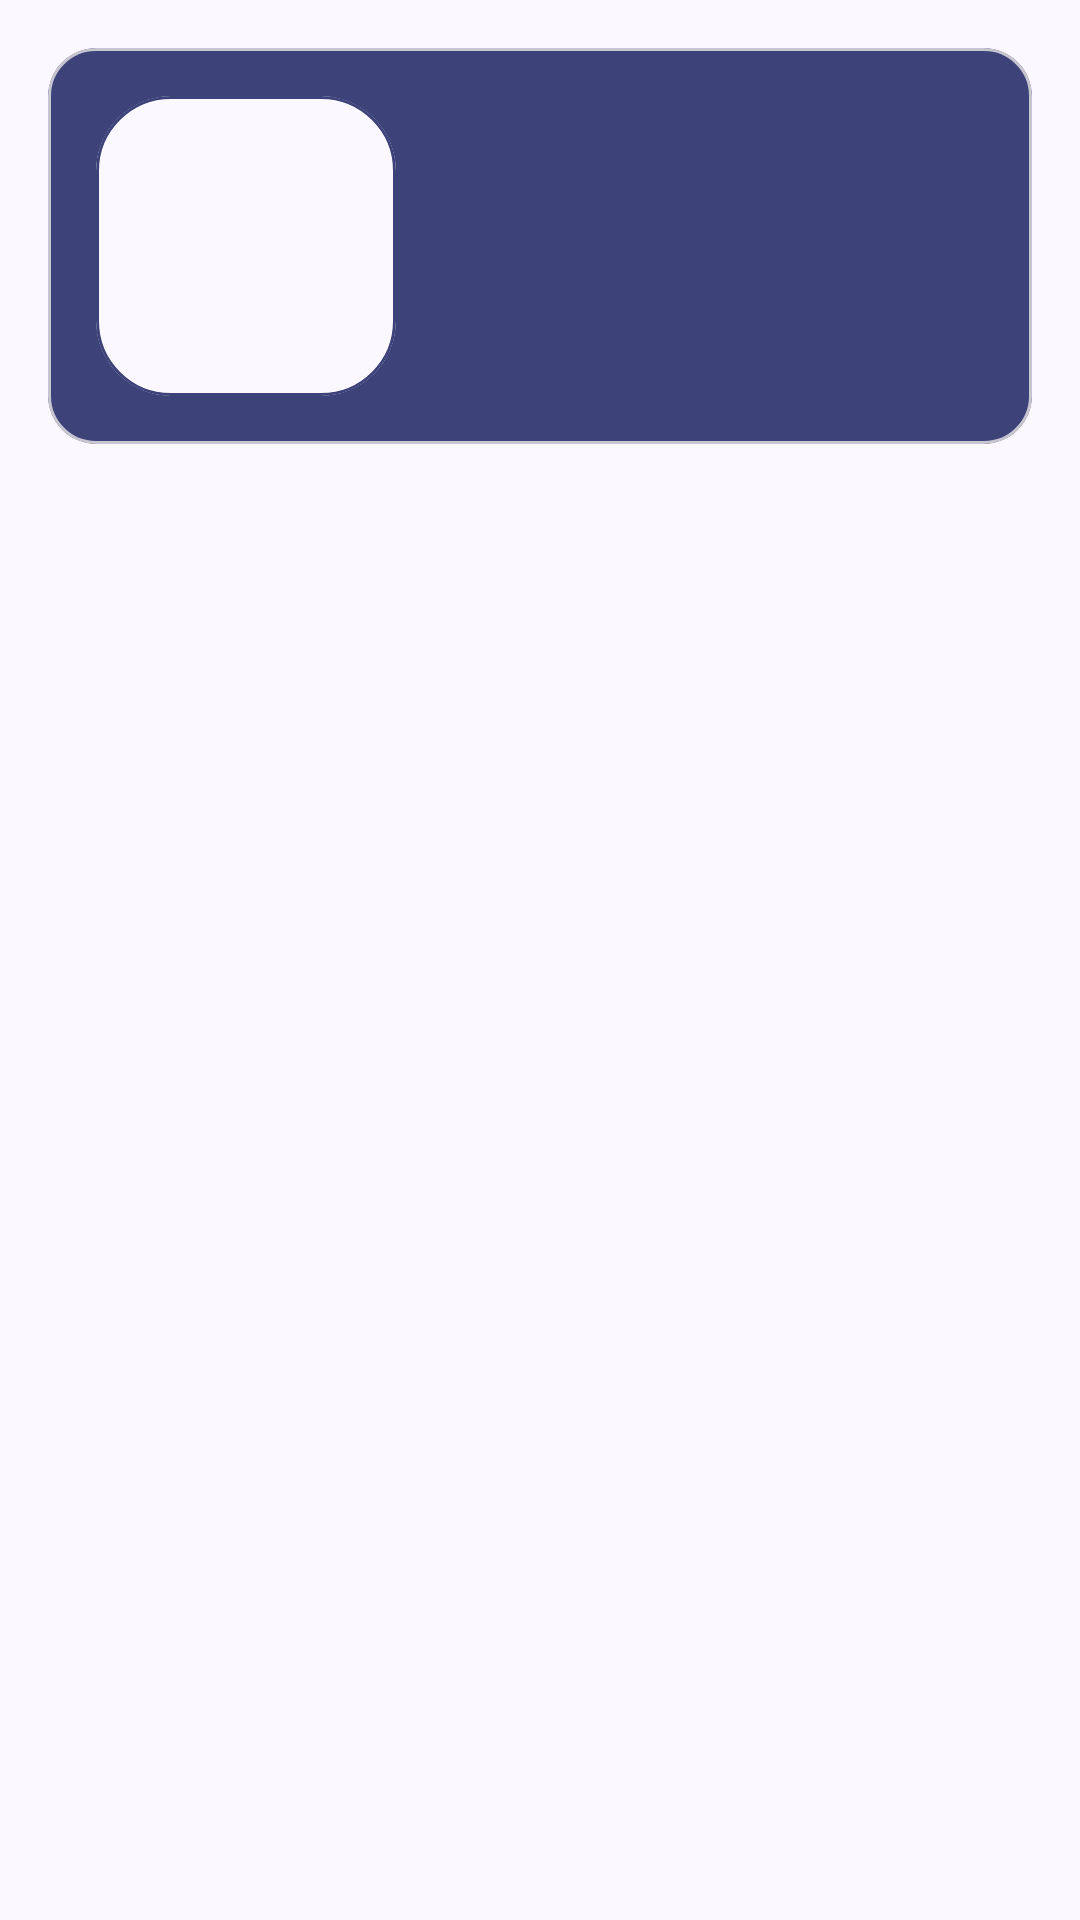

Layout XML and referenced resources for this Android screen:
<!-- AndroidManifest.xml: application theme AppTheme -->
<!-- res/layout/view_players_item.xml -->
<?xml version="1.0" encoding="utf-8"?>
<androidx.constraintlayout.widget.ConstraintLayout xmlns:android="http://schemas.android.com/apk/res/android"
    xmlns:app="http://schemas.android.com/apk/res-auto"
    xmlns:tools="http://schemas.android.com/tools"
    android:layout_width="match_parent"
    android:layout_height="wrap_content"
    android:padding="@dimen/usual_padding">

    <com.google.android.material.card.MaterialCardView
        style="@style/cardViewsStyle"
        android:layout_width="match_parent"
        android:layout_height="wrap_content"
        app:layout_constraintEnd_toEndOf="parent"
        app:layout_constraintStart_toStartOf="parent"
        app:layout_constraintTop_toTopOf="parent">

        <LinearLayout
            android:layout_width="match_parent"
            android:layout_height="wrap_content"
            android:orientation="horizontal"
            android:padding="@dimen/usual_padding">

            <com.google.android.material.card.MaterialCardView
                style="@style/roundedImages"
                android:layout_width="@dimen/rounded_images_size"
                android:layout_height="@dimen/rounded_images_size"
                android:layout_gravity="center_vertical">

                <LinearLayout
                    android:layout_width="wrap_content"
                    android:layout_height="wrap_content"
                    android:gravity="center">

                    <ImageView
                        android:id="@+id/player_image"
                        android:layout_width="@dimen/player_image_width"
                        android:layout_height="@dimen/player_image_height"
                        tools:src="@tools:sample/avatars" />
                </LinearLayout>
            </com.google.android.material.card.MaterialCardView>

            <LinearLayout
                android:layout_width="match_parent"
                android:layout_height="wrap_content"
                android:layout_gravity="center_vertical"
                android:orientation="horizontal"
                android:padding="@dimen/usual_padding">

                <TextView
                    android:id="@+id/player_name"
                    style="@style/textColor"
                    android:layout_width="@dimen/player_name_width"
                    android:layout_height="wrap_content"
                    android:layout_gravity="center_vertical"
                    android:textSize="@dimen/player_name_size"
                    tools:text="Player name" />

                <TextView
                    android:id="@+id/number_id"
                    style="@style/textColor"
                    android:layout_width="wrap_content"
                    android:layout_height="wrap_content"
                    android:layout_gravity="center_vertical"
                    android:textSize="@dimen/number_font_size"
                    tools:text="@string/player_number" />
            </LinearLayout>

        </LinearLayout>
    </com.google.android.material.card.MaterialCardView>

</androidx.constraintlayout.widget.ConstraintLayout>
<!-- resources referenced by this layout -->
<resources>
  <dimen name="number_font_size">25sp</dimen>
  <dimen name="player_image_height">130dp</dimen>
  <dimen name="player_image_width">140dp</dimen>
  <dimen name="player_name_size">20sp</dimen>
  <dimen name="player_name_width">150dp</dimen>
  <dimen name="rounded_images_size">100dp</dimen>
  <dimen name="usual_padding">16dp</dimen>
  <string name="player_number">#1</string>
  <style name="cardViewsStyle">
          <item name="cardBackgroundColor">@color/md_theme_onPrimaryContainer</item>
          <item name="cardCornerRadius">@dimen/card_corner_radius</item>
      </style>
  <style name="roundedImages">
          <item name="cardCornerRadius">@dimen/rounded_images_radius</item>
          <item name="strokeColor">@color/md_theme_onPrimaryContainer</item>
      </style>
  <style name="textColor">
          <item name="android:textColor">@color/md_theme_onPrimary</item>
      </style>
  <color name="md_theme_onPrimaryContainer">#3D4279</color>
  <dimen name="card_corner_radius">16dp</dimen>
  <dimen name="rounded_images_radius">25dp</dimen>
  <color name="md_theme_onPrimary">#FFFFFF</color>
  <color name="md_theme_primaryContainer">#E0E0FF</color>
  <color name="md_theme_secondary">#5C5D72</color>
  <color name="md_theme_onSecondary">#FFFFFF</color>
  <color name="md_theme_secondaryContainer">#E1E0F9</color>
  <color name="md_theme_onSecondaryContainer">#444559</color>
  <color name="md_theme_tertiary">#78536B</color>
  <color name="md_theme_onTertiary">#FFFFFF</color>
  <color name="md_theme_tertiaryContainer">#FFD7EE</color>
  <color name="md_theme_onTertiaryContainer">#5E3C53</color>
  <color name="md_theme_error">#BA1A1A</color>
  <color name="md_theme_onError">#FFFFFF</color>
  <color name="md_theme_errorContainer">#FFDAD6</color>
  <color name="md_theme_onErrorContainer">#93000A</color>
  <color name="md_theme_background">#FBF8FF</color>
  <color name="md_theme_onBackground">#1B1B21</color>
  <color name="md_theme_surface">#FBF8FF</color>
  <color name="md_theme_onSurface">#1B1B21</color>
  <color name="md_theme_surfaceVariant">#E3E1EC</color>
  <color name="md_theme_onSurfaceVariant">#46464F</color>
  <color name="md_theme_outline">#777680</color>
  <color name="md_theme_outlineVariant">#C7C5D0</color>
  <color name="md_theme_inverseSurface">#303036</color>
  <color name="md_theme_inverseOnSurface">#F2EFF7</color>
  <color name="md_theme_inversePrimary">#BEC2FF</color>
  <color name="md_theme_primaryFixed">#E0E0FF</color>
  <color name="md_theme_onPrimaryFixed">#10144B</color>
  <color name="md_theme_primaryFixedDim">#BEC2FF</color>
  <color name="md_theme_onPrimaryFixedVariant">#3D4279</color>
  <color name="md_theme_secondaryFixed">#E1E0F9</color>
  <color name="md_theme_onSecondaryFixed">#191A2C</color>
  <color name="md_theme_secondaryFixedDim">#C5C4DD</color>
  <color name="md_theme_onSecondaryFixedVariant">#444559</color>
  <color name="md_theme_tertiaryFixed">#FFD7EE</color>
  <color name="md_theme_onTertiaryFixed">#2E1126</color>
  <color name="md_theme_tertiaryFixedDim">#E7B9D5</color>
  <color name="md_theme_onTertiaryFixedVariant">#5E3C53</color>
  <color name="md_theme_surfaceDim">#DBD9E0</color>
  <color name="md_theme_surfaceBright">#FBF8FF</color>
  <color name="md_theme_surfaceContainerLowest">#FFFFFF</color>
  <color name="md_theme_surfaceContainerLow">#F5F2FA</color>
  <color name="md_theme_surfaceContainer">#EFEDF4</color>
  <color name="md_theme_surfaceContainerHigh">#EAE7EF</color>
  <color name="md_theme_surfaceContainerHighest">#E4E1E9</color>
</resources>
